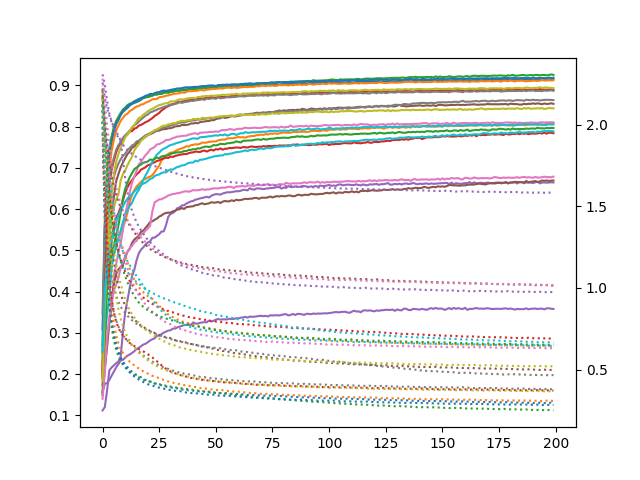

The table this chart was drawn from, first rows:
accuracy_0, loss_0, accuracy_1, loss_1, accuracy_2, loss_2, accuracy_3, loss_3, accuracy_4, loss_4, accuracy_5, loss_5, accuracy_6, loss_6, accuracy_7, loss_7, accuracy_8, loss_8, accuracy_9, loss_9, accuracy_10, loss_10, accuracy_11, loss_11
0.2685, 2.017, 0.195, 2.118, 0.2511, 2.083, 0.2064, 2.179, 0.1562, 2.257, 0.2115, 2.119, 0.1729, 2.223, 0.2284, 2.123, 0.173, 2.218, 0.1992, 2.169, 0.3086, 2.017, 0.206, 2.086
0.5509, 1.447, 0.3781, 1.825, 0.5149, 1.508, 0.3463, 1.906, 0.1774, 2.166, 0.3934, 1.808, 0.2196, 2.029, 0.4302, 1.678, 0.3153, 1.904, 0.2853, 1.967, 0.5556, 1.442, 0.4447, 1.629
0.6991, 1.105, 0.4408, 1.651, 0.6848, 1.118, 0.4026, 1.716, 0.1784, 2.102, 0.4825, 1.59, 0.2654, 1.872, 0.5439, 1.381, 0.414, 1.662, 0.346, 1.818, 0.6684, 1.101, 0.6057, 1.27
0.7475, 0.9035, 0.4621, 1.548, 0.7396, 0.8928, 0.4472, 1.565, 0.1862, 2.054, 0.5312, 1.412, 0.3276, 1.705, 0.6106, 1.194, 0.5351, 1.465, 0.385, 1.688, 0.7223, 0.9203, 0.6952, 1.03
0.7735, 0.778, 0.4766, 1.479, 0.7752, 0.7615, 0.5243, 1.45, 0.1963, 2.013, 0.5809, 1.27, 0.3587, 1.581, 0.6517, 1.079, 0.5766, 1.322, 0.4562, 1.573, 0.7603, 0.8039, 0.7405, 0.8804
0.7943, 0.6977, 0.4897, 1.422, 0.7984, 0.6778, 0.5569, 1.356, 0.2069, 1.977, 0.6293, 1.16, 0.4392, 1.479, 0.6787, 1.005, 0.6036, 1.224, 0.4922, 1.471, 0.7864, 0.7207, 0.7681, 0.78
0.8079, 0.6413, 0.5072, 1.372, 0.8134, 0.6223, 0.5786, 1.279, 0.2165, 1.946, 0.667, 1.076, 0.466, 1.402, 0.696, 0.9524, 0.623, 1.144, 0.5116, 1.393, 0.8061, 0.6582, 0.7901, 0.7113
0.8183, 0.6011, 0.5286, 1.326, 0.8234, 0.584, 0.5897, 1.224, 0.2245, 1.918, 0.6848, 1.014, 0.4959, 1.334, 0.7102, 0.9162, 0.6359, 1.081, 0.5296, 1.323, 0.8162, 0.6136, 0.8024, 0.6627
0.829, 0.5716, 0.5424, 1.282, 0.833, 0.555, 0.6047, 1.175, 0.2333, 1.896, 0.701, 0.9621, 0.518, 1.277, 0.7209, 0.8859, 0.6696, 1.023, 0.5483, 1.27, 0.8285, 0.574, 0.8141, 0.6286
0.8354, 0.5484, 0.5556, 1.241, 0.8412, 0.53, 0.6208, 1.133, 0.2349, 1.877, 0.7129, 0.9221, 0.5484, 1.221, 0.7286, 0.8642, 0.6846, 0.975, 0.5689, 1.226, 0.8363, 0.543, 0.8213, 0.6032
0.8408, 0.53, 0.5704, 1.198, 0.8459, 0.515, 0.6402, 1.099, 0.2399, 1.859, 0.7234, 0.8921, 0.5869, 1.169, 0.734, 0.8471, 0.6938, 0.9312, 0.587, 1.196, 0.8434, 0.5203, 0.8283, 0.5804
0.8449, 0.5149, 0.5917, 1.157, 0.852, 0.4965, 0.6526, 1.071, 0.245, 1.845, 0.7333, 0.8631, 0.6125, 1.121, 0.7433, 0.8286, 0.7063, 0.8949, 0.5966, 1.165, 0.8481, 0.5004, 0.8311, 0.5652
0.8511, 0.4984, 0.6175, 1.117, 0.8554, 0.4862, 0.6629, 1.043, 0.2478, 1.832, 0.7397, 0.8414, 0.6409, 1.076, 0.7479, 0.8188, 0.7173, 0.8623, 0.6079, 1.14, 0.8531, 0.4841, 0.8377, 0.5483
0.8549, 0.4875, 0.6342, 1.082, 0.8555, 0.4774, 0.6698, 1.021, 0.2513, 1.82, 0.7486, 0.8219, 0.6632, 1.041, 0.7543, 0.8024, 0.7266, 0.8418, 0.615, 1.116, 0.8574, 0.4721, 0.8406, 0.5379
0.8572, 0.4781, 0.6455, 1.05, 0.859, 0.4668, 0.6778, 1, 0.2557, 1.81, 0.7516, 0.8079, 0.6784, 1.01, 0.757, 0.7945, 0.7424, 0.8202, 0.6282, 1.094, 0.8612, 0.4591, 0.8447, 0.5268
0.8593, 0.4675, 0.6549, 1.024, 0.8621, 0.4579, 0.684, 0.9824, 0.2607, 1.801, 0.7593, 0.7936, 0.6938, 0.9814, 0.7637, 0.781, 0.7504, 0.8021, 0.6382, 1.073, 0.8637, 0.4493, 0.8484, 0.5145
0.8617, 0.4608, 0.6604, 1.005, 0.8656, 0.4536, 0.6887, 0.968, 0.264, 1.792, 0.7619, 0.7827, 0.708, 0.9564, 0.7659, 0.774, 0.7572, 0.7863, 0.6465, 1.055, 0.8665, 0.4402, 0.8497, 0.5076
0.8652, 0.453, 0.6661, 0.9889, 0.8674, 0.4453, 0.6958, 0.9553, 0.2677, 1.784, 0.7693, 0.7674, 0.7146, 0.936, 0.7702, 0.7642, 0.7654, 0.7705, 0.6582, 1.033, 0.8692, 0.4302, 0.8534, 0.4976
0.8688, 0.4418, 0.6709, 0.9742, 0.8693, 0.4386, 0.6985, 0.9415, 0.2718, 1.777, 0.7716, 0.7645, 0.7233, 0.9153, 0.7749, 0.7575, 0.7706, 0.7569, 0.671, 1.012, 0.8713, 0.4245, 0.8542, 0.4897
0.8704, 0.4378, 0.6733, 0.961, 0.8715, 0.4333, 0.7016, 0.9311, 0.2738, 1.77, 0.7751, 0.7511, 0.7311, 0.8991, 0.7789, 0.7478, 0.7764, 0.7447, 0.6821, 0.9901, 0.8746, 0.4179, 0.8581, 0.4831
0.8724, 0.434, 0.6768, 0.9503, 0.8713, 0.4319, 0.7065, 0.9219, 0.2776, 1.763, 0.7796, 0.7441, 0.7365, 0.8817, 0.7815, 0.7393, 0.7798, 0.7357, 0.6914, 0.9714, 0.8762, 0.4114, 0.8597, 0.4759
0.8734, 0.4278, 0.6786, 0.9412, 0.8735, 0.4256, 0.7074, 0.9121, 0.2817, 1.757, 0.7814, 0.7373, 0.7446, 0.8639, 0.784, 0.735, 0.7824, 0.7255, 0.7034, 0.9487, 0.879, 0.4058, 0.8627, 0.4683
0.8748, 0.4239, 0.6824, 0.9336, 0.875, 0.4226, 0.7116, 0.9025, 0.2847, 1.751, 0.7839, 0.7301, 0.7472, 0.8546, 0.7868, 0.7283, 0.7874, 0.7125, 0.7152, 0.9253, 0.8786, 0.4035, 0.8661, 0.4626
0.8786, 0.4159, 0.6897, 0.9194, 0.8775, 0.416, 0.7135, 0.8955, 0.287, 1.746, 0.7872, 0.725, 0.7508, 0.8404, 0.7891, 0.721, 0.7911, 0.7057, 0.7235, 0.9097, 0.8806, 0.398, 0.8663, 0.4578
0.8774, 0.4131, 0.6974, 0.907, 0.878, 0.413, 0.7168, 0.8874, 0.293, 1.741, 0.79, 0.7172, 0.7569, 0.8283, 0.7912, 0.7156, 0.7933, 0.6962, 0.7323, 0.8896, 0.883, 0.3925, 0.867, 0.4536
0.8804, 0.409, 0.7053, 0.8924, 0.8791, 0.4108, 0.7181, 0.8814, 0.2935, 1.736, 0.7901, 0.7131, 0.7573, 0.819, 0.7926, 0.7122, 0.7963, 0.6903, 0.7368, 0.874, 0.8834, 0.3905, 0.8709, 0.4466
0.8805, 0.4048, 0.7172, 0.8739, 0.879, 0.4071, 0.7213, 0.8743, 0.2969, 1.73, 0.7927, 0.7079, 0.7605, 0.8087, 0.7965, 0.7056, 0.7999, 0.681, 0.7428, 0.86, 0.8859, 0.3866, 0.8717, 0.4428
0.8831, 0.4003, 0.7248, 0.8629, 0.8811, 0.4058, 0.7226, 0.8693, 0.3007, 1.726, 0.7937, 0.7024, 0.7629, 0.7982, 0.7979, 0.7011, 0.8022, 0.6744, 0.7464, 0.8447, 0.8871, 0.3838, 0.8728, 0.4369
0.8845, 0.3968, 0.73, 0.8475, 0.8824, 0.4017, 0.7248, 0.8614, 0.3033, 1.72, 0.794, 0.6974, 0.7676, 0.7891, 0.7985, 0.6957, 0.8024, 0.6687, 0.7487, 0.8356, 0.8866, 0.3808, 0.8747, 0.4329
0.8853, 0.3938, 0.7337, 0.8383, 0.8815, 0.4026, 0.7238, 0.8593, 0.3057, 1.716, 0.7958, 0.6966, 0.7677, 0.7835, 0.8006, 0.6916, 0.8053, 0.6611, 0.7524, 0.8235, 0.8874, 0.3784, 0.8755, 0.4278
0.8838, 0.3931, 0.7369, 0.8278, 0.8838, 0.3965, 0.7274, 0.8527, 0.3064, 1.711, 0.7961, 0.6932, 0.7689, 0.7775, 0.8024, 0.6871, 0.8062, 0.6553, 0.7552, 0.8149, 0.8888, 0.3759, 0.8771, 0.4255
0.8866, 0.3887, 0.7372, 0.822, 0.8844, 0.394, 0.7262, 0.851, 0.3106, 1.707, 0.7977, 0.6867, 0.7722, 0.769, 0.804, 0.6836, 0.8084, 0.6514, 0.7565, 0.8066, 0.8899, 0.3729, 0.8786, 0.4209
0.8873, 0.385, 0.74, 0.8133, 0.8854, 0.3911, 0.729, 0.8443, 0.3105, 1.703, 0.8002, 0.6809, 0.7734, 0.7619, 0.8066, 0.6788, 0.8079, 0.6478, 0.7587, 0.8008, 0.8908, 0.3708, 0.8796, 0.4177
0.8868, 0.386, 0.743, 0.8075, 0.8875, 0.3909, 0.7301, 0.8413, 0.3134, 1.699, 0.801, 0.6796, 0.7758, 0.7553, 0.8071, 0.6756, 0.8107, 0.6407, 0.7607, 0.7926, 0.8923, 0.368, 0.8803, 0.4144
0.8877, 0.3827, 0.7453, 0.8016, 0.8862, 0.3888, 0.7316, 0.8357, 0.3151, 1.695, 0.8013, 0.6751, 0.776, 0.7518, 0.8091, 0.6733, 0.812, 0.6365, 0.7618, 0.7865, 0.8922, 0.3691, 0.8807, 0.4116
0.8889, 0.3791, 0.7473, 0.7954, 0.8884, 0.3855, 0.7324, 0.8325, 0.3172, 1.691, 0.804, 0.6708, 0.7772, 0.7433, 0.8103, 0.6695, 0.8143, 0.6342, 0.7636, 0.7825, 0.8933, 0.3665, 0.8832, 0.4083
0.89, 0.3775, 0.7491, 0.7919, 0.8872, 0.3841, 0.7337, 0.8291, 0.3189, 1.688, 0.8037, 0.6681, 0.7777, 0.7423, 0.8095, 0.6675, 0.8131, 0.6303, 0.7654, 0.7755, 0.8943, 0.3625, 0.8818, 0.4058
0.89, 0.3792, 0.7526, 0.7843, 0.8885, 0.3815, 0.7332, 0.8263, 0.3194, 1.685, 0.8038, 0.6658, 0.7779, 0.738, 0.8114, 0.6625, 0.8144, 0.6262, 0.7664, 0.7725, 0.8952, 0.3601, 0.8839, 0.4025
0.8909, 0.3731, 0.7513, 0.7847, 0.889, 0.3797, 0.7355, 0.8219, 0.3207, 1.681, 0.805, 0.6643, 0.7806, 0.7313, 0.8136, 0.6603, 0.8158, 0.6245, 0.7681, 0.7661, 0.8948, 0.3582, 0.8859, 0.4002
0.8918, 0.3736, 0.7548, 0.7784, 0.8901, 0.3782, 0.737, 0.8195, 0.319, 1.68, 0.8075, 0.6576, 0.7812, 0.7295, 0.814, 0.6563, 0.8153, 0.62, 0.7698, 0.761, 0.8952, 0.357, 0.8855, 0.3991
0.8919, 0.3716, 0.7556, 0.7749, 0.8901, 0.3774, 0.7376, 0.817, 0.3255, 1.676, 0.8075, 0.6553, 0.7832, 0.725, 0.815, 0.655, 0.8184, 0.6163, 0.7716, 0.7593, 0.8959, 0.3574, 0.8861, 0.3948
0.8934, 0.3683, 0.7572, 0.7711, 0.8911, 0.3754, 0.7393, 0.8154, 0.3224, 1.675, 0.8087, 0.6528, 0.784, 0.7216, 0.815, 0.6548, 0.8176, 0.6148, 0.771, 0.7525, 0.8962, 0.3558, 0.8863, 0.394
0.8925, 0.3679, 0.7565, 0.7688, 0.892, 0.3715, 0.7388, 0.812, 0.3228, 1.672, 0.8079, 0.6494, 0.7812, 0.7185, 0.8172, 0.6478, 0.8192, 0.6103, 0.7704, 0.7527, 0.8961, 0.3542, 0.8868, 0.3922
0.8924, 0.3677, 0.7583, 0.766, 0.8928, 0.3691, 0.7383, 0.81, 0.3243, 1.67, 0.8106, 0.6454, 0.7851, 0.7166, 0.8168, 0.6476, 0.8175, 0.6107, 0.7738, 0.7456, 0.897, 0.352, 0.8889, 0.3877
0.8939, 0.3645, 0.7614, 0.7626, 0.8934, 0.3697, 0.7408, 0.8071, 0.3255, 1.667, 0.8117, 0.6413, 0.785, 0.7118, 0.8188, 0.6441, 0.8212, 0.607, 0.7746, 0.7429, 0.8981, 0.3514, 0.8882, 0.3853
0.8939, 0.3661, 0.7606, 0.7583, 0.8945, 0.3648, 0.7419, 0.805, 0.3261, 1.666, 0.8123, 0.6411, 0.786, 0.7096, 0.8187, 0.6422, 0.8203, 0.6051, 0.7747, 0.741, 0.898, 0.3496, 0.8875, 0.3858
0.8934, 0.3626, 0.7614, 0.7575, 0.8948, 0.3633, 0.7393, 0.8065, 0.3258, 1.663, 0.8132, 0.6374, 0.7857, 0.7086, 0.8198, 0.6403, 0.8203, 0.6026, 0.7755, 0.7384, 0.8985, 0.3477, 0.8896, 0.3834
0.8945, 0.3619, 0.763, 0.7536, 0.894, 0.3662, 0.7421, 0.8021, 0.33, 1.662, 0.8135, 0.6348, 0.7868, 0.7033, 0.8199, 0.6368, 0.8214, 0.5997, 0.7767, 0.7372, 0.8994, 0.3463, 0.8899, 0.3814
0.8958, 0.358, 0.7632, 0.7519, 0.8951, 0.3627, 0.744, 0.7973, 0.3279, 1.661, 0.8155, 0.6299, 0.7871, 0.7044, 0.8209, 0.6348, 0.8219, 0.5978, 0.7765, 0.7332, 0.8994, 0.346, 0.8905, 0.38
0.8942, 0.3607, 0.7642, 0.7486, 0.8952, 0.3609, 0.7418, 0.7991, 0.3293, 1.658, 0.8153, 0.6283, 0.7872, 0.7001, 0.8198, 0.6352, 0.8212, 0.5958, 0.7782, 0.7305, 0.8996, 0.3472, 0.8911, 0.3784
0.8956, 0.3573, 0.7637, 0.7474, 0.8971, 0.3575, 0.7454, 0.7947, 0.3322, 1.657, 0.818, 0.6236, 0.7881, 0.6982, 0.8219, 0.6312, 0.8233, 0.5945, 0.7787, 0.7282, 0.8979, 0.3469, 0.8914, 0.3761
0.8956, 0.3565, 0.7664, 0.7429, 0.8966, 0.3568, 0.7443, 0.7947, 0.3337, 1.655, 0.8195, 0.6205, 0.7873, 0.698, 0.8226, 0.63, 0.8238, 0.5924, 0.7781, 0.7288, 0.9006, 0.3417, 0.8919, 0.3753
0.8961, 0.3575, 0.7677, 0.7421, 0.8971, 0.3561, 0.7472, 0.7908, 0.3323, 1.654, 0.82, 0.6205, 0.7899, 0.695, 0.8207, 0.6314, 0.8251, 0.5902, 0.7801, 0.7241, 0.9004, 0.3429, 0.8931, 0.3745
0.8968, 0.3562, 0.7685, 0.7397, 0.8981, 0.3536, 0.7439, 0.7929, 0.3329, 1.652, 0.8228, 0.614, 0.7917, 0.6949, 0.824, 0.6245, 0.8245, 0.5879, 0.7787, 0.7233, 0.9012, 0.3415, 0.892, 0.3746
0.8971, 0.3565, 0.7685, 0.7379, 0.8969, 0.3532, 0.7463, 0.7885, 0.333, 1.651, 0.8211, 0.6156, 0.791, 0.6903, 0.8252, 0.6251, 0.8254, 0.5869, 0.7811, 0.7201, 0.9011, 0.3396, 0.8937, 0.3715
0.8958, 0.3556, 0.7711, 0.7349, 0.8989, 0.3515, 0.7463, 0.786, 0.3329, 1.65, 0.8218, 0.6131, 0.792, 0.6904, 0.8256, 0.6214, 0.8255, 0.5864, 0.778, 0.7218, 0.9019, 0.339, 0.894, 0.3705
0.8973, 0.3541, 0.7719, 0.7334, 0.8985, 0.3502, 0.7483, 0.784, 0.3344, 1.648, 0.8234, 0.6072, 0.7938, 0.6863, 0.8247, 0.6211, 0.8262, 0.5847, 0.7799, 0.7207, 0.9012, 0.3403, 0.8944, 0.3676
0.8976, 0.3534, 0.7715, 0.7322, 0.8995, 0.3474, 0.7476, 0.7854, 0.3336, 1.647, 0.8256, 0.6037, 0.7932, 0.6871, 0.8266, 0.6197, 0.8264, 0.5862, 0.7824, 0.7168, 0.9022, 0.3373, 0.8932, 0.3688
0.8971, 0.3507, 0.7721, 0.7314, 0.9016, 0.3476, 0.7487, 0.7824, 0.3341, 1.646, 0.8245, 0.6025, 0.7919, 0.6859, 0.8254, 0.6175, 0.8255, 0.5814, 0.7822, 0.7148, 0.9021, 0.3366, 0.8951, 0.3657
0.8987, 0.3514, 0.7736, 0.7275, 0.9008, 0.3432, 0.7493, 0.7803, 0.3355, 1.644, 0.8258, 0.6005, 0.7933, 0.6866, 0.8247, 0.6186, 0.8276, 0.5807, 0.7797, 0.7138, 0.902, 0.3364, 0.8938, 0.3665
... 140 more rows
